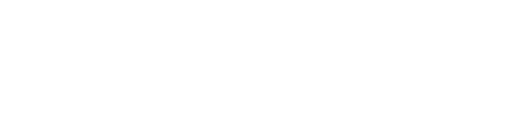
t = 0.00 s
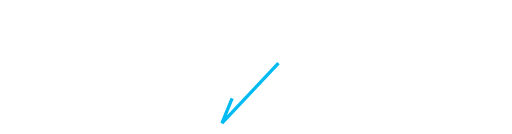
t = 0.50 s
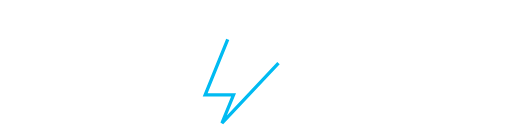
t = 1.00 s
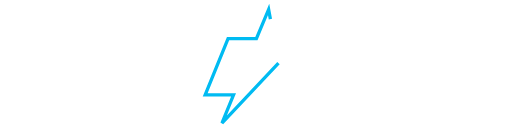
t = 1.50 s
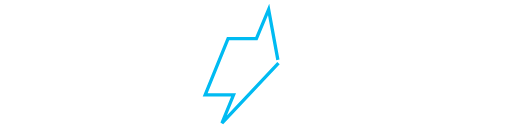
t = 2.00 s
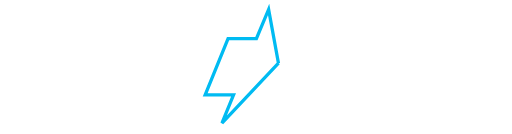
t = 2.20 s

The animated SVG that drew these frames (rendered in a browser with its animation timeline set to each time). Animation: 2 CSS @keyframes rules; one cycle of 2.20 s.

<svg width="309" height="81" viewBox="0 0 309 81" fill="none" xmlns="http://www.w3.org/2000/svg" style="">
<g clip-path="url(#clip0)">
<path d="M168.085 38.2013L133.925 74.3632L140.55 58.2443L140.933 57.3106L139.93 57.3106L123.789 57.3105L137.608 23.3663L153.748 23.3663L154.738 23.3663L155.123 22.4456L162.128 5.6992L168.085 38.2013Z" stroke="#00BBF2" stroke-width="2" class="hIbPFIeb_0"></path>
</g>
<defs>
<clipPath id="clip0">
<path width="308.762" height="76.2907" transform="matrix(0.999914 -0.0130896 0 1 0.0409546 4.04157)" fill="white" d="M0 0 L308.762 0 L308.762 76.2907 L0 76.2907 Z" class="hIbPFIeb_1"></path>
</clipPath>
</defs>
<style data-made-with="vivus-instant">.hIbPFIeb_0{stroke-dasharray:192 194;stroke-dashoffset:193;animation:hIbPFIeb_draw 2200ms ease-out 0ms forwards;}.hIbPFIeb_1{stroke-dasharray:771 773;stroke-dashoffset:772;animation:hIbPFIeb_draw 2200ms ease-out 0ms forwards;}@keyframes hIbPFIeb_draw{100%{stroke-dashoffset:0;}}@keyframes hIbPFIeb_fade{0%{stroke-opacity:1;}90.9090909090909%{stroke-opacity:1;}100%{stroke-opacity:0;}}</style></svg>
